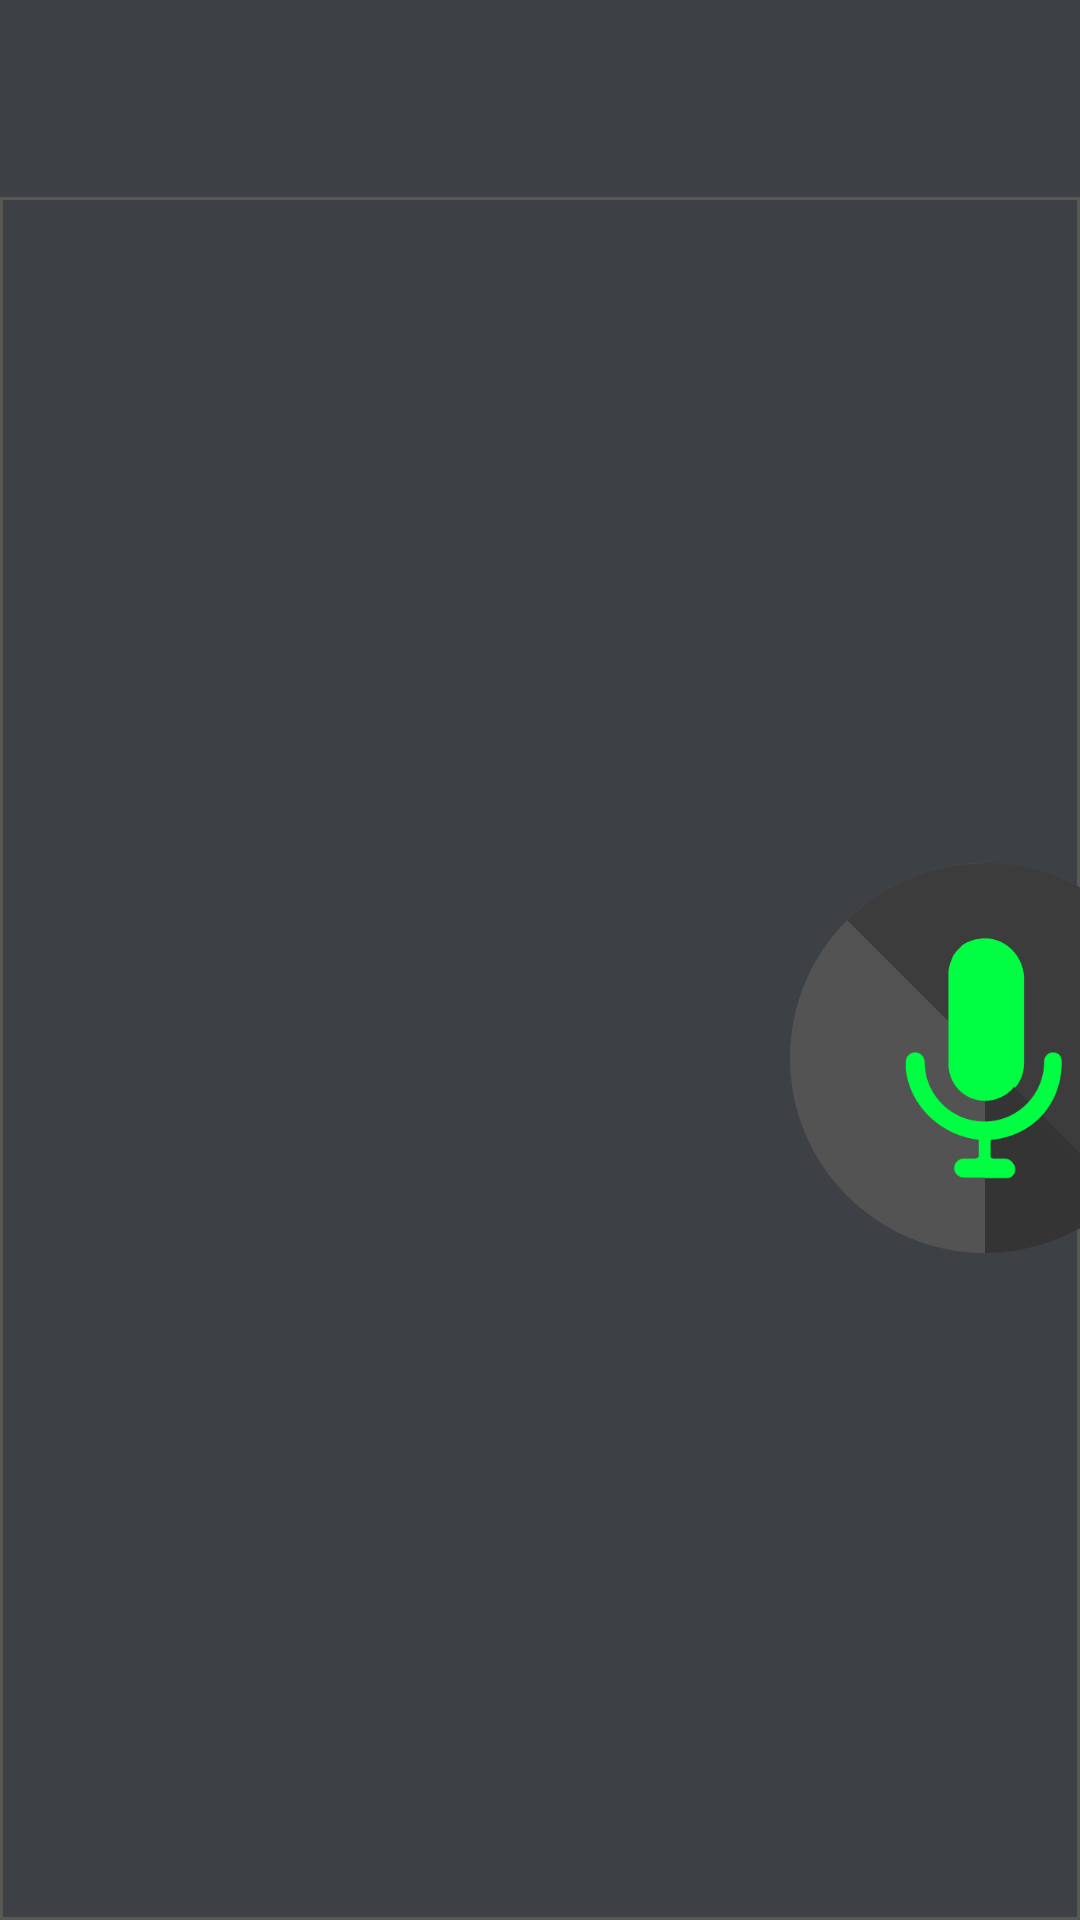

Here is an Android app screen rendered from its layout file. Give the layout XML and the strings, colors and styles it references.
<!-- AndroidManifest.xml: application theme NoActionBar -->
<!-- res/layout/activity_record.xml -->
<?xml version="1.0" encoding="utf-8"?>
<LinearLayout xmlns:android="http://schemas.android.com/apk/res/android"
    xmlns:app="http://schemas.android.com/apk/res-auto"
    xmlns:tools="http://schemas.android.com/tools"
    android:layout_width="match_parent"
    android:layout_height="match_parent"
    tools:context=".ConversationActivity"
    android:orientation="vertical"
    android:background="@color/softGray"
    android:layoutDirection="ltr">

    <FrameLayout
        android:layout_width="match_parent"
        android:layout_height="wrap_content"
        android:layout_weight="10">

        <ListView
            android:id="@+id/recordsList"
            android:layout_width="match_parent"
            android:layout_height="match_parent"/>
    </FrameLayout>

    <FrameLayout
        android:id="@+id/record_frame"
        android:layout_width="match_parent"
        android:layout_height="wrap_content"
        android:background="@drawable/layout_border_and_background">

        <LinearLayout
            android:layout_width="wrap_content"
            android:layout_height="wrap_content"
            android:layout_gravity="center_horizontal|center_vertical"
            android:orientation="horizontal">

            <com.wang.avi.AVLoadingIndicatorView
                android:id="@+id/record_left_spinner"
                android:layout_width="wrap_content"
                android:layout_height="wrap_content"
                android:visibility="invisible"
                android:layout_gravity="center_vertical"
                android:layout_marginEnd="10dp"
                app:indicatorName="LineScaleIndicator"
                app:indicatorColor="@color/green"/>

            <ImageButton
                android:id="@+id/recordBtn"
                android:layout_width="150dp"
                android:layout_height="150dp"
                android:layout_gravity="center_vertical|center_horizontal"
                android:background="@drawable/round_corners"
                android:scaleType="fitXY"
                android:padding="10dp"
                android:src="@drawable/microphone" />

            <com.wang.avi.AVLoadingIndicatorView
                android:id="@+id/record_right_spinner"
                android:layout_width="wrap_content"
                android:layout_height="wrap_content"
                android:layout_marginStart="10dp"
                android:visibility="invisible"
                android:layout_gravity="center_vertical"
                app:indicatorName="LineScaleIndicator"
                app:indicatorColor="@color/green"/>

        </LinearLayout>
    </FrameLayout>
</LinearLayout>
<!-- resources referenced by this layout -->
<resources>
  <color name="green">#1ED760</color>
  <color name="softGray">#3d4044</color>
  <!-- drawable layout_border_and_background (drawable) -->
  <?xml version="1.0" encoding="UTF-8"?>
  <shape xmlns:android="http://schemas.android.com/apk/res/android">
      <stroke android:width="1dip" android:color="#575851" />
      <padding android:left="0dip" android:top="0dip" android:right="0dip" android:bottom="0dip" />
      <gradient android:startColor="@color/softGray" android:endColor="@color/softGray"> </gradient>
  </shape>
  <!-- drawable microphone: png bitmap (drawable, 22940 bytes) -->
  <style name="NoActionBar" parent="Theme.AppCompat.Light.DarkActionBar">
          
          <item name="colorPrimary">@color/green</item>
          <item name="colorPrimaryDark">@color/darkGreen</item>
          <item name="colorAccent">@color/colorPrimary</item>
  
      </style>
  <color name="darkGreen">#008000 </color>
  <color name="colorPrimary">#3F51B5</color>
</resources>
